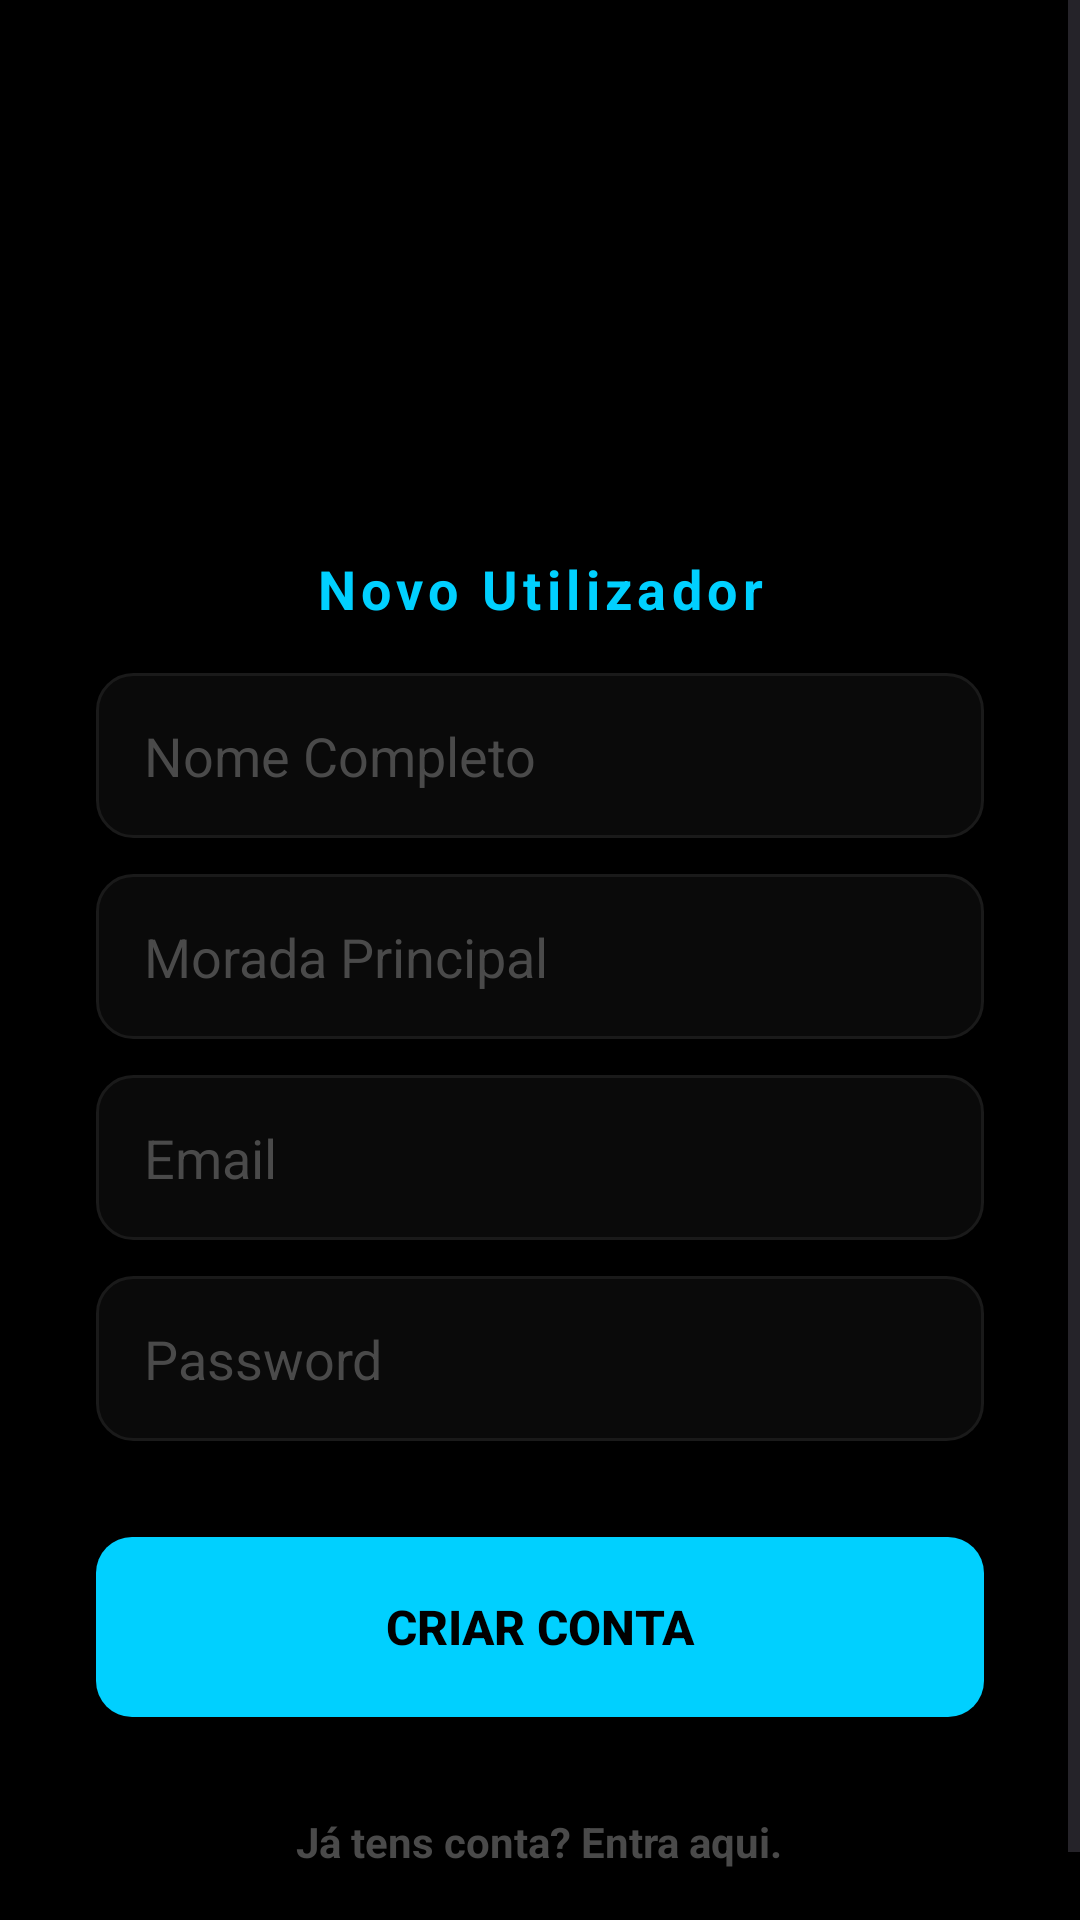

Here is an Android app screen rendered from its layout file. Give the layout XML and the strings, colors and styles it references.
<!-- AndroidManifest.xml: application theme Theme.UbiGuard -->
<!-- res/layout/activity_register.xml -->
<?xml version="1.0" encoding="utf-8"?>
<RelativeLayout xmlns:android="http://schemas.android.com/apk/res/android"
    android:layout_width="match_parent"
    android:layout_height="match_parent"
    android:background="#000000">

    <ScrollView
        android:layout_width="match_parent"
        android:layout_height="match_parent"
        android:fillViewport="true">

        <LinearLayout
            android:layout_width="match_parent"
            android:layout_height="wrap_content"
            android:gravity="center"
            android:orientation="vertical"
            android:padding="32dp">

            <ImageView
                android:layout_width="120dp"
                android:layout_height="120dp"
                android:layout_marginTop="8dp"
                android:layout_marginBottom="24dp"
                android:contentDescription="@string/app_name"
                android:scaleType="fitCenter"
                android:src="@drawable/logo_ubiguard" />

            <TextView
                android:layout_width="match_parent"
                android:layout_height="wrap_content"
                android:layout_marginBottom="16dp"
                android:text="@string/title_register"
                android:textColor="#00D0FF"
                android:textSize="18sp"
                android:textStyle="bold"
                android:letterSpacing="0.1"
                android:gravity="center"/>

            <EditText
                android:id="@+id/etRegName"
                android:layout_width="match_parent"
                android:layout_height="55dp"
                android:layout_marginBottom="12dp"
                android:autofillHints=""
                android:background="@drawable/bg_input"
                android:hint="@string/hint_full_name"
                android:inputType="textPersonName"
                android:paddingStart="16dp"
                android:paddingEnd="16dp"
                android:textColor="#FFFFFF"
                android:textColorHint="#4A4A4A" />

            <EditText
                android:id="@+id/etRegAddress"
                android:layout_width="match_parent"
                android:layout_height="55dp"
                android:layout_marginBottom="12dp"
                android:autofillHints=""
                android:background="@drawable/bg_input"
                android:hint="@string/hint_main_address"
                android:inputType="textPostalAddress"
                android:paddingStart="16dp"
                android:paddingEnd="16dp"
                android:textColor="#FFFFFF"
                android:textColorHint="#4A4A4A" />

            <EditText
                android:id="@+id/etRegEmail"
                android:layout_width="match_parent"
                android:layout_height="55dp"
                android:layout_marginBottom="12dp"
                android:autofillHints=""
                android:background="@drawable/bg_input"
                android:hint="@string/hint_email"
                android:inputType="textEmailAddress"
                android:paddingStart="16dp"
                android:paddingEnd="16dp"
                android:textColor="#FFFFFF"
                android:textColorHint="#4A4A4A" />

            <EditText
                android:id="@+id/etRegPassword"
                android:layout_width="match_parent"
                android:layout_height="55dp"
                android:layout_marginBottom="32dp"
                android:autofillHints=""
                android:background="@drawable/bg_input"
                android:hint="@string/hint_password"
                android:inputType="textPassword"
                android:paddingStart="16dp"
                android:paddingEnd="16dp"
                android:textColor="#FFFFFF"
                android:textColorHint="#4A4A4A" />

            <androidx.appcompat.widget.AppCompatButton
                android:id="@+id/btnRegisterSubmit"
                android:layout_width="match_parent"
                android:layout_height="60dp"
                android:background="@drawable/bg_button"
                android:text="@string/btn_register_account"
                android:textColor="#000000"
                android:textSize="16sp"
                android:textStyle="bold" />

            <TextView
                android:id="@+id/tvGoToLogin"
                android:layout_width="wrap_content"
                android:layout_height="wrap_content"
                android:layout_marginTop="24dp"
                android:text="@string/msg_already_have_account"
                android:textColor="#4A4A4A"
                android:textSize="14sp"
                android:textStyle="bold"
                android:padding="8dp"/>

        </LinearLayout>
    </ScrollView>

    <ProgressBar
        android:id="@+id/progressBarRegister"
        android:layout_width="wrap_content"
        android:layout_height="wrap_content"
        android:layout_centerInParent="true"
        android:indeterminateTint="#00D0FF"
        android:visibility="gone" />

</RelativeLayout>
<!-- resources referenced by this layout -->
<resources>
  <!-- drawable bg_button (drawable) -->
  <?xml version="1.0" encoding="utf-8"?>
  <shape xmlns:android="http://schemas.android.com/apk/res/android">
      <solid android:color="#00D0FF"/>
      <corners android:radius="12dp"/>
  </shape>
  <!-- drawable bg_input (drawable) -->
  <?xml version="1.0" encoding="utf-8"?>
  <shape xmlns:android="http://schemas.android.com/apk/res/android">
      <solid android:color="#0A0A0A"/>
      <corners android:radius="12dp"/>
      <stroke android:width="1dp" android:color="#1A1A1A"/>
  </shape>
  <string name="app_name">UbiGuard</string>
  <string name="btn_register_account">Criar Conta</string>
  <string name="hint_email">Email</string>
  <string name="hint_full_name">Nome Completo</string>
  <string name="hint_main_address">Morada Principal</string>
  <string name="hint_password">Password</string>
  <string name="msg_already_have_account">Já tens conta? Entra aqui.</string>
  <string name="title_register">Novo Utilizador</string>
  <style name="Theme.UbiGuard" parent="Base.Theme.UbiGuard" />
  <style name="Base.Theme.UbiGuard" parent="Theme.Material3.DayNight.NoActionBar">
          
          
  
          <item name="android:statusBarColor">#000000</item>
  
          <item name="android:windowLightStatusBar">false</item>
  
      </style>
</resources>
